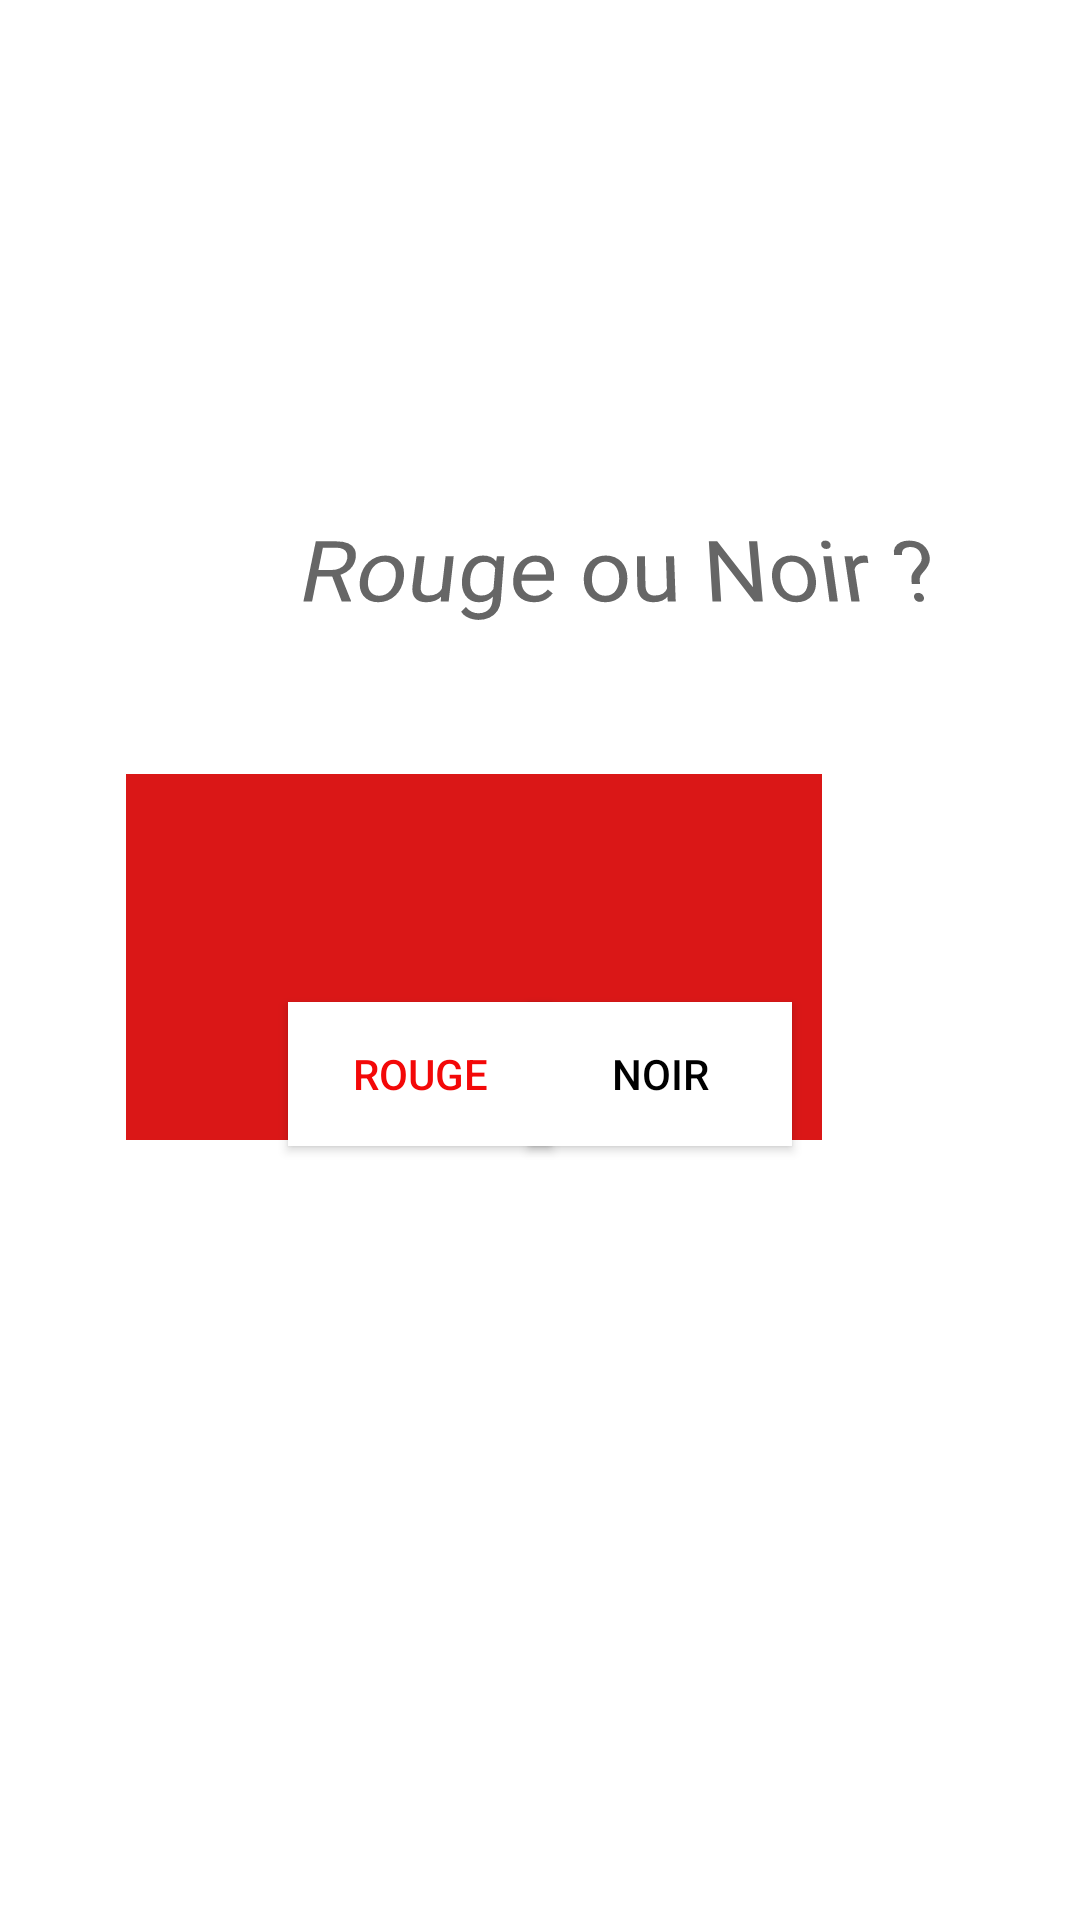

Write the Android layout XML for this screen, with the resource values it uses.
<!-- AndroidManifest.xml: application theme Theme.AppPyramide -->
<!-- res/layout/fragment_rn.xml -->
<?xml version="1.0" encoding="utf-8"?>
<RelativeLayout
    xmlns:android="http://schemas.android.com/apk/res/android"
    xmlns:app="http://schemas.android.com/apk/res-auto"
    xmlns:tools="http://schemas.android.com/tools"
    android:layout_width="match_parent"
    android:layout_height="match_parent"
    tools:context=".Fragment_RN">

    <Button
        android:id="@+id/buttonR"
        android:layout_width="wrap_content"
        android:layout_height="wrap_content"
        android:layout_alignParentStart="true"
        android:layout_alignParentBottom="true"
        android:layout_marginStart="96dp"
        android:layout_marginBottom="258dp"
        android:background="@color/white"
        android:text="ROUGE"
        android:textColor="#F30808"
        app:iconTint="#E60808" />

    <Button
        android:id="@+id/buttonN"
        android:layout_width="wrap_content"
        android:layout_height="wrap_content"
        android:layout_alignParentEnd="true"
        android:layout_alignParentBottom="true"
        android:layout_marginEnd="96dp"
        android:layout_marginBottom="258dp"
        android:background="@color/white"
        android:text="NOIR"
        android:textColor="@color/black"
        android:textColorHighlight="#0E0D0D"
        android:textColorLink="#0E0D0D" />

    <TextView
        android:id="@+id/textView2"
        android:layout_width="wrap_content"
        android:layout_height="wrap_content"
        android:layout_alignParentStart="true"
        android:layout_alignParentTop="true"
        android:layout_centerHorizontal="true"
        android:layout_marginStart="101dp"
        android:layout_marginTop="169dp"
        android:rotationX="21"
        android:text="Rouge ou Noir ?"
        android:textAppearance="@style/TextAppearance.AppCompat.Display1"
        android:textColorHighlight="#090808"
        android:textSize="30dp" />

    <View
            android:id="@+id/view"
            android:layout_width="232dp"
            android:layout_height="122dp"
            android:layout_alignParentTop="true"
            android:layout_alignParentEnd="true"
            android:layout_centerHorizontal="true"
            android:layout_centerVertical="true"
            android:layout_marginTop="258dp"
            android:layout_marginEnd="86dp"
            android:background="#DA1717" />

    <TextView
        android:id="@+id/nomjoueur"
        android:layout_width="183dp"
        android:layout_height="85dp"
        android:layout_alignParentStart="true"
        android:layout_alignParentTop="true"
        android:layout_centerHorizontal="true"
        android:layout_marginStart="114dp"
        android:layout_marginTop="63dp"
        android:text=""
        android:textColor="@color/black"
        android:textSize="25dp" />


</RelativeLayout>
<!-- resources referenced by this layout -->
<resources>
  <style name="Theme.AppPyramide" parent="Theme.MaterialComponents.DayNight.DarkActionBar">
          
          <item name="colorPrimary">@color/purple_500</item>
          <item name="colorPrimaryVariant">@color/purple_700</item>
          <item name="colorOnPrimary">@color/white</item>
          
          <item name="colorSecondary">@color/teal_200</item>
          <item name="colorSecondaryVariant">@color/teal_700</item>
          <item name="colorOnSecondary">@color/black</item>
          
          <item name="android:statusBarColor" tools:targetApi="l">?attr/colorPrimaryVariant</item>
          
      </style>
  <!-- not gathered from this repository: default colours our renderer supplied (Android Studio template values) -->
  <color name="purple_500">#FF6200EE</color>
  <color name="purple_700">#FF3700B3</color>
  <color name="teal_200">#FF03DAC5</color>
  <color name="teal_700">#FF018786</color>
  <color name="black">#FF000000</color>
  <color name="white">#FFFFFFFF</color>
</resources>
